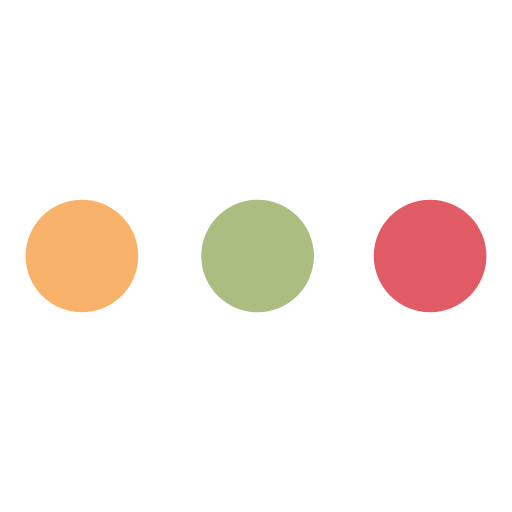
t = 0.00 s
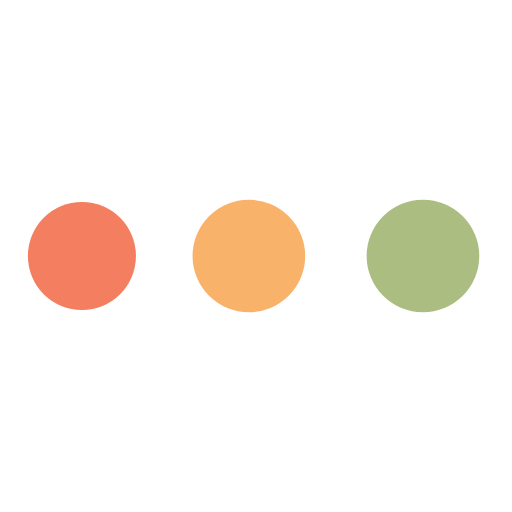
t = 0.12 s
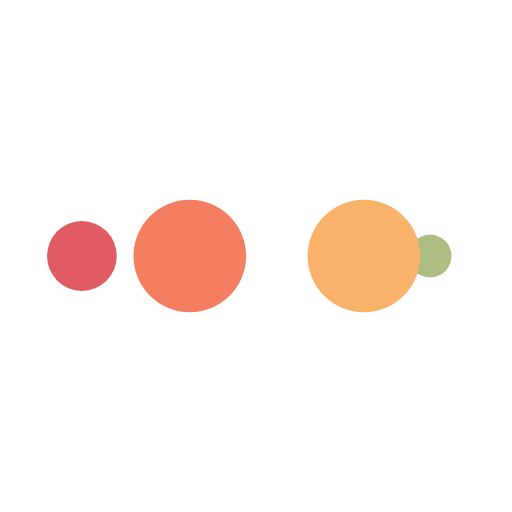
t = 0.20 s
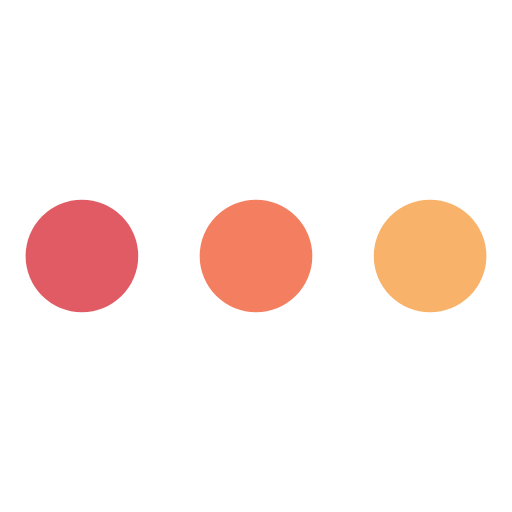
t = 0.32 s
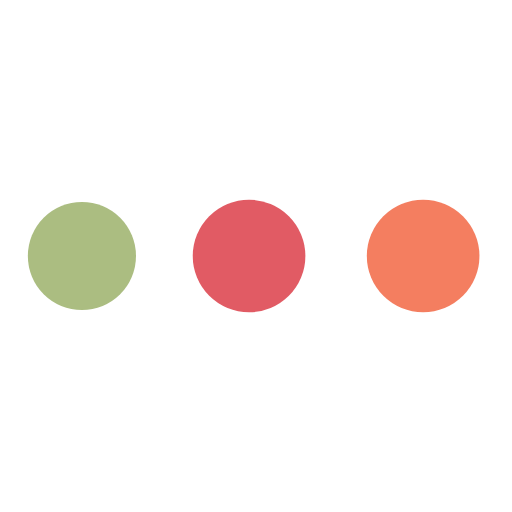
t = 0.44 s
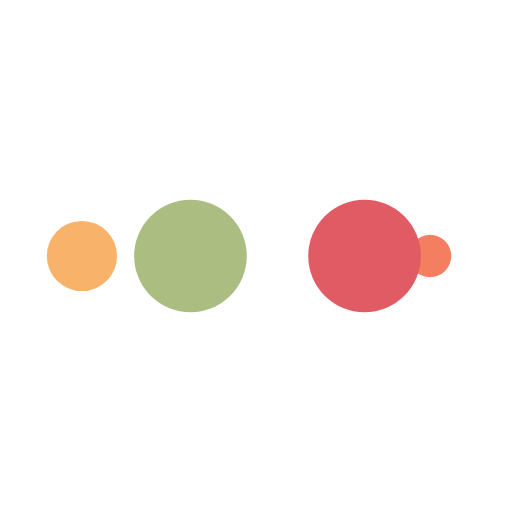
t = 0.52 s

The animated SVG that drew these frames (rendered in a browser with its animation timeline set to each time). Animation: 10 SMIL elements (animate=10); one cycle of 0.64 s, repeats indefinitely.

<?xml version="1.0" encoding="utf-8"?>
<svg xmlns="http://www.w3.org/2000/svg" xmlns:xlink="http://www.w3.org/1999/xlink" style="margin: auto; background: none; display: block; shape-rendering: auto;" width="205px" height="205px" viewBox="0 0 100 100" preserveAspectRatio="xMidYMid">
<circle cx="84" cy="50" r="10" fill="#e15b64">
    <animate attributeName="r" repeatCount="indefinite" dur="0.1592356687898089s" calcMode="spline" keyTimes="0;1" values="11;0" keySplines="0 0.5 0.5 1" begin="0s"></animate>
    <animate attributeName="fill" repeatCount="indefinite" dur="0.6369426751592356s" calcMode="discrete" keyTimes="0;0.25;0.5;0.75;1" values="#e15b64;#abbd81;#f8b26a;#f47e60;#e15b64" begin="0s"></animate>
</circle><circle cx="16" cy="50" r="10" fill="#e15b64">
  <animate attributeName="r" repeatCount="indefinite" dur="0.6369426751592356s" calcMode="spline" keyTimes="0;0.25;0.5;0.75;1" values="0;0;11;11;11" keySplines="0 0.5 0.5 1;0 0.5 0.5 1;0 0.5 0.5 1;0 0.5 0.5 1" begin="0s"></animate>
  <animate attributeName="cx" repeatCount="indefinite" dur="0.6369426751592356s" calcMode="spline" keyTimes="0;0.25;0.5;0.75;1" values="16;16;16;50;84" keySplines="0 0.5 0.5 1;0 0.5 0.5 1;0 0.5 0.5 1;0 0.5 0.5 1" begin="0s"></animate>
</circle><circle cx="50" cy="50" r="10" fill="#f47e60">
  <animate attributeName="r" repeatCount="indefinite" dur="0.6369426751592356s" calcMode="spline" keyTimes="0;0.25;0.5;0.75;1" values="0;0;11;11;11" keySplines="0 0.5 0.5 1;0 0.5 0.5 1;0 0.5 0.5 1;0 0.5 0.5 1" begin="-0.1592356687898089s"></animate>
  <animate attributeName="cx" repeatCount="indefinite" dur="0.6369426751592356s" calcMode="spline" keyTimes="0;0.25;0.5;0.75;1" values="16;16;16;50;84" keySplines="0 0.5 0.5 1;0 0.5 0.5 1;0 0.5 0.5 1;0 0.5 0.5 1" begin="-0.1592356687898089s"></animate>
</circle><circle cx="84" cy="50" r="10" fill="#f8b26a">
  <animate attributeName="r" repeatCount="indefinite" dur="0.6369426751592356s" calcMode="spline" keyTimes="0;0.25;0.5;0.75;1" values="0;0;11;11;11" keySplines="0 0.5 0.5 1;0 0.5 0.5 1;0 0.5 0.5 1;0 0.5 0.5 1" begin="-0.3184713375796178s"></animate>
  <animate attributeName="cx" repeatCount="indefinite" dur="0.6369426751592356s" calcMode="spline" keyTimes="0;0.25;0.5;0.75;1" values="16;16;16;50;84" keySplines="0 0.5 0.5 1;0 0.5 0.5 1;0 0.5 0.5 1;0 0.5 0.5 1" begin="-0.3184713375796178s"></animate>
</circle><circle cx="16" cy="50" r="10" fill="#abbd81">
  <animate attributeName="r" repeatCount="indefinite" dur="0.6369426751592356s" calcMode="spline" keyTimes="0;0.25;0.5;0.75;1" values="0;0;11;11;11" keySplines="0 0.5 0.5 1;0 0.5 0.5 1;0 0.5 0.5 1;0 0.5 0.5 1" begin="-0.47770700636942676s"></animate>
  <animate attributeName="cx" repeatCount="indefinite" dur="0.6369426751592356s" calcMode="spline" keyTimes="0;0.25;0.5;0.75;1" values="16;16;16;50;84" keySplines="0 0.5 0.5 1;0 0.5 0.5 1;0 0.5 0.5 1;0 0.5 0.5 1" begin="-0.47770700636942676s"></animate>
</circle>
<!-- [ldio] generated by https://loading.io/ --></svg>
